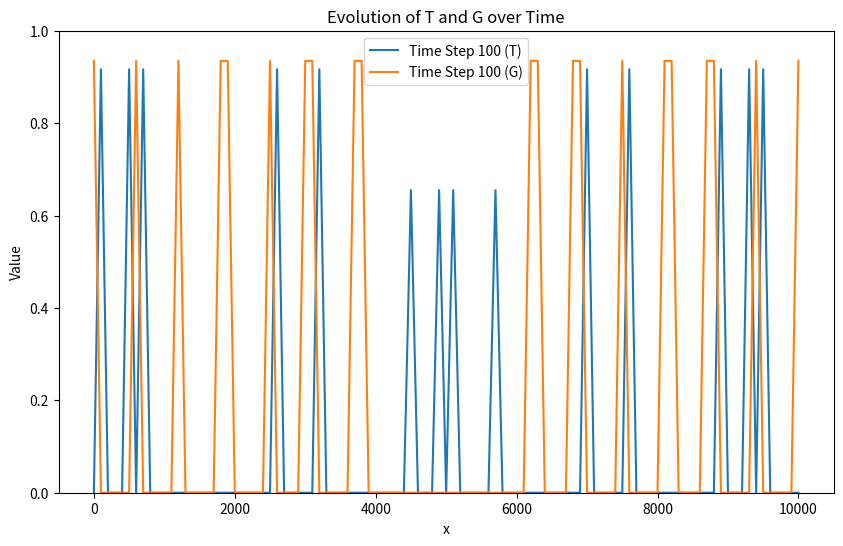

Here is the Python script that generated this plot:
import numpy as np 
from scipy.sparse.linalg import spsolve
import matplotlib.pyplot as plt
from matplotlib.animation import FuncAnimation
from matplotlib.animation import FFMpegWriter


def fire(dimension, n_cells, delta, Solution, fire_starting_point, fire_radius):
    #check dimensions:
    if dimension == 1:
        fire_starting_point = fire_starting_point[0] #Convert the starting point to a scalar
        ST, SG = np.split(Solution, 2) #Split the solution into the two components
        fire_starting_index_x = int(fire_starting_point / delta) #Find the index of the starting point of the fire
        X = np.arange(n_cells+1) #Create an array of the x-values
        distance = np.abs(X - fire_starting_index_x) #Calculate the distance from the starting point in which the fire should be active
        mask = distance <= fire_radius/delta #Create a mask for the cells that should be affected by the fire
        ST[mask] = 0.5 * ST[mask] #Set the Tree concentration of the cells affected by the fire to 0
        SG[mask] = 0.0 #Set the gras concentration of the cells affected by the fire to 0
        return np.concatenate((ST, SG))
    elif dimension == 2:
        n_x = n_cells
        n_y = n_cells
        dx, dy = delta
        ST, SG = np.split(Solution, 2)
        T_reshaped = np.reshape(ST, (n_x+1,n_y+1))
        G_reshaped = np.reshape(SG, (n_x+1,n_y+1))
        fire_starting_index_x = int(fire_starting_point[0] / dx)
        fire_starting_index_y = int(fire_starting_point[1] / dy)
        X, Y = np.meshgrid(np.arange(n_x+1), np.arange(n_y+1))
        distance = np.hypot(X - fire_starting_index_x, Y - fire_starting_index_y)
        mask = np.logical_and(distance <= fire_radius/dx, distance >= 0)
        T_reshaped[mask] = 0.5 * T_reshaped[mask]
        G_reshaped[mask] = 0
        return np.concatenate((T_reshaped.flatten(), G_reshaped.flatten()))
    else:
        print("Error: Something went wrong with the dimensions in the fire function.")

def Initialisation1D():
    dimension = 1
    gammaT = 3.6; gammaG = 2.3; DT = 0.3; DG = 2.4; muT = 0.3; muG = 0.15; KT = 2.0; KG = 1.0; sigmaT = 0.05; sigmaG = 0.5

    L = 10000
    n = 100
    x_min = 0
    x_max = L

    dt = 0.01
    num_steps = 100

    p = [muT/gammaT, sigmaT*KG/gammaT, gammaG/gammaT, muG/gammaT, DG/DT, sigmaG*KT/gammaT]
    p = [muT/gammaT, 2, gammaG/gammaT, muG/gammaT, 4, sigmaG*KT/gammaT]


    alpha_1 = DT/(gammaT*L**2)
    alpha_2 = DG/(gammaT*L**2)
    delta = (x_max - x_min) / n
    return dimension, p, L, n, x_min, x_max, delta, alpha_1, alpha_2, dt, num_steps

def Initialisation2D():
    dimension = 2
    gammaT = 3.6; gammaG = 2.3; DT = 0.3; DG = 2.4; muT = 0.3; muG = 0.15; KT = 2.0; KG = 1.0; sigmaT = 0.05; sigmaG = 0.5

    L = 1000
    n =40
    
    dt = 0.0001
    num_steps = 100

    xy_min = [0, 0]
    xy_max = [L, L]

    p = [muT/gammaT, sigmaT*KG/gammaT, gammaG/gammaT, muG/gammaT, DG/DT, sigmaG*KT/gammaT]

    alpha_1 = DT/(gammaT*L**2)
    alpha_2 = DG/(gammaT*L**2)
    delta = np.zeros(dimension)
    delta[0] = (xy_max[0] - xy_min[0]) / n
    delta[1] = (xy_max[1] - xy_min[1]) / n
    return dimension, p, L, n, xy_min, xy_max, delta, alpha_1, alpha_2, dt, num_steps

def solve_time_dependent_equation(T_initial, G_initial, dt, num_steps, p, delta, n, alpha_1, alpha_2):
    def f_T(T, G, p, delta, n,alpha_1,alpha_2):
        p_1, p_2, p_3, p_4, p_5, p_6 = p
        delta_x = delta
        # Generate the system of equations in T
        equations_T = [T[i] * (1 - T[i]) - p_1 * T[i] + alpha_1*(T[i+1] - 2 * T[i] + T[i-1]) / delta_x**2 - p_2 * T[i] * G[i] for i in range(1, n)]
        equations_T.insert(0, T[0] * (1 - T[0]) - p_1 * T[0] + alpha_1*(2 * T[1] - 2 * T[0]) / delta_x**2 - p_2 * T[0] * G[0])  # Equation for i = 0    
        equations_T.append(T[-1] * (1 - T[-1]) - p_1 * T[-1] + alpha_1*(2 * T[-2] - 2 * T[-1]) / delta_x**2 - p_2 * T[-1] * G[-1])  # Equation for i = n      
        return np.array(equations_T)

    def f_G(T, G, p, delta, n,alpha_1,alpha_2):
        p_1, p_2, p_3, p_4, p_5, p_6 = p
        delta_x = delta
                # Generate the system of equations in G 
        equations_G = [p_3 * G[i] * (1 - G[i]) - p_4 * G[i] + alpha_2 * (G[i+1] - 2 * G[i] + G[i-1]) / delta_x**2 - p_6 * T[i] * G[i] for i in range(1, n)]
        equations_G.insert(0, p_3 * G[0] * (1 - G[0]) - p_4 * G[0] + alpha_2 * (2 * G[1] - 2 * G[0]) / delta_x**2 - p_6 * T[0] * G[0])  # Equation for i = 0    
        equations_G.append(p_3 * G[-1] * (1 - G[-1]) - p_4 * G[-1] + alpha_2 * (-2 * G[-1] + 2 * G[-2]) / delta_x**2 - p_6 * T[-1] * G[-1])  # Equation for i = n      
        return np.array(equations_G)

    def rk4_step(T_n, G_n, dt, f_T, f_G, p, delta, n, alpha_1,alpha_2):
        """
        Perform one step of the fourth-order Runge-Kutta method.

        Parameters:
        - T_n, G_n: Current values of T and G at time step n.
        - dt: Time step size.
        - f: Function representing the right-hand side of the equation.

        Returns:
        - T_np1, G_np1: Values of T at the next time step (n+1).
        """

        k1_T = f_T(T_n, G_n, p, delta, n,alpha_1,alpha_2)
        k1_G = f_G(T_n, G_n, p, delta, n,alpha_1,alpha_2)

        k2_T = f_T(T_n + 0.5 * dt * k1_T, G_n + 0.5 * dt * k1_G, p, delta, n,alpha_1,alpha_2)
        k2_G = f_G(T_n + 0.5 * dt * k1_T, G_n + 0.5 * dt * k1_G, p, delta, n,alpha_1,alpha_2)
        
        k3_T = f_T(T_n + 0.5 * dt * k2_T, G_n + 0.5 * dt * k2_G, p, delta, n, alpha_1, alpha_2)
        k3_G = f_G(T_n + 0.5 * dt * k2_T, G_n + 0.5 * dt * k2_G, p, delta, n, alpha_1, alpha_2)

        k4_T = f_T(T_n + dt * k3_T, G_n + dt * k3_G, p, delta, n, alpha_1, alpha_2)
        k4_G = f_G(T_n + dt * k3_T, G_n + dt * k3_G, p, delta, n, alpha_1, alpha_2)

        T_np1 = T_n + (dt / 6.0) * (k1_T + 2 * k2_T + 2 * k3_T + k4_T)
        G_np1 = G_n + (dt / 6.0) * (k1_G + 2 * k2_G + 2 * k3_G + k4_G)

        return T_np1, G_np1

    """
    Solve the time-dependent equation using the fourth-order Runge-Kutta method.

    Parameters:
    - F: Function representing the right-hand side of the equation.
    - T_initial: Initial values of T.
    - dt: Time step size.
    - num_steps: Number of time steps to take.

    Returns:
    - T_values: Array containing the values of T at each time step.
    """

    T_values = [T_initial]
    T_n = T_initial
    
    G_values = [T_initial]
    G_n = G_initial

    for _ in range(num_steps):
        T_np1 = rk4_step(T_n, G_n, dt, f_T, f_G, p, delta, n, alpha_1,alpha_2)[0]
        T_values.append(T_np1)
        T_n = T_np1


    for _ in range(num_steps):
        G_np1 = rk4_step(T_n, G_n, dt, f_T, f_G, p, delta, n, alpha_1,alpha_2)[1]
        G_values.append(G_np1)
        G_n = G_np1
        

    return np.array(T_values), np.array(G_values)

def f(T, G, p, delta, n, alpha_1, alpha_2):
    delta_x = delta
    p_1, p_2, p_3, p_4, p_5, p_6 = p
    # Generate the system of equations in T
    equations_T = [T[i] * (1 - T[i]) - p_1 * T[i] + alpha_1*(T[i+1] - 2 * T[i] + T[i-1]) / delta_x**2 - p_2 * T[i] * G[i] for i in range(1, n)]
    i = 0
    equations_T.insert(0, T[i] * (1 - T[i]) - p_1 * T[i] + alpha_1*(2 * T[i+1] - 2 * T[i]) / delta_x**2 - p_2 * T[i] * G[i])  # Equation for i = 0    
    i = n
    equations_T.append(T[i] * (1 - T[i]) - p_1 * T[i] + alpha_1*(2 * T[i-1] - 2 * T[i]) / delta_x**2 - p_2 * T[i] * G[i])  # Equation for i = n      

    # Generate the system of equations in G
    equations_G = [p_3 * G[i] * (1 - G[i]) - p_4 * G[i] + alpha_2 * (G[i+1] - 2 * G[i] + G[i-1]) / delta_x**2 - p_6 * T[i] * G[i] for i in range(1, n)]
    i = 0
    equations_G.insert(0, p_3 * G[i] * (1 - G[i]) - p_4 * G[i] + alpha_2 * (2 * G[i+1] - 2 * G[i]) / delta_x**2 - p_6 * T[i] * G[i])  # Equation for i = 0    
    i = n
    equations_G.append(p_3 * G[i] * (1 - G[i]) - p_4 * G[i] + alpha_2 * (-2 * G[i] + 2 * G[i-1]) / delta_x**2 - p_6 * T[i] * G[i])  # Equation for i = n      
    return equations_T + equations_G

def J(T, G, p, delta, n, alpha_1, alpha_2):
    def J_eq_1_T(T, G, p, delta, n, alpha_1, alpha_2):
        p_1, p_2, p_3, p_4, p_5, p_6 = p
        delta_x = delta
        # Generate the Jacobian matrix
        jac_matrix = np.zeros((n+1, n+1))
    
        for i in range(1, n):
            jac_matrix[i, i] = 1 - 2 * T[i] - p_1 - (2 * alpha_1) / delta_x**2 - p_2 * G[i]
            jac_matrix[i, i-1] = alpha_1 / delta_x**2
            jac_matrix[i, i+1] = alpha_1 / delta_x**2

        # Jacobian for i = 0
        i = 0
        jac_matrix[i, i+1] = (2 * alpha_1) / delta_x**2
        jac_matrix[i, i] = 1 - 2 * T[i] - p_1 - (2 * alpha_1) / delta_x**2 - p_2 * G[i]
    
        # Jacobian for i = n
        i = n
        jac_matrix[i, i-1] = (2 * alpha_1) / delta_x**2
        jac_matrix[i, i] = 1 - 2 * T[i] - p_1 - (2 * alpha_1) / delta_x**2 - p_2 * G[i]

        return jac_matrix

    def J_eq_1_G(T, G, p, delta, n, alpha_1, alpha_2):
        p_1, p_2, p_3, p_4, p_5, p_6 = p
        delta_x = delta
        # Generate the Jacobian matrix
        jac_matrix = np.zeros((n+1, n+1))
        for i in range(0, n+1):
            jac_matrix[i, i] = -p_2 * T[i]
        return jac_matrix

    def J_eq_2_T(T, G, p, delta, n, alpha_1, alpha_2):
        p_1, p_2, p_3, p_4, p_5, p_6 = p
        delta_x = delta
        # Generate the Jacobian matrix
        jac_matrix = np.zeros((n+1, n+1))
        for i in range(0, n+1):
            jac_matrix[i, i] = -p_6 * G[i]
        return jac_matrix

    def J_eq_2_G(T, G, p, delta, n, alpha_1, alpha_2):
        p_1, p_2, p_3, p_4, p_5, p_6 = p
        delta_x = delta
        # Generate the Jacobian matrix
        jac_matrix = np.zeros((n+1, n+1))
   
        for i in range(1, n):
            jac_matrix[i, i] = p_3 - 2 * p_3 * G[i] - p_4 - (2 * alpha_2) / delta_x**2 - p_6 * T[i]
            jac_matrix[i, i-1] = alpha_2 / delta_x**2
            jac_matrix[i, i+1] = alpha_2 / delta_x**2

        # Jacobian for i = 0
        i = 0
        jac_matrix[i, i+1] = (2 * alpha_2) / delta_x**2
        jac_matrix[i, i] = p_3 - 2 * p_3 * G[i] - p_4 - (2 * alpha_2) / delta_x**2 - p_6 * T[i]
    
        # Jacobian for i = n
        i = n
        jac_matrix[i, i-1] = (2 * alpha_2) / delta_x**2
        jac_matrix[i, i] = p_3 - 2 * p_3 * G[i] - p_4 - (2 * alpha_2) / delta_x**2 - p_6 * T[i]

        return jac_matrix

    Jac_eq_1_T = J_eq_1_T(T, G, p, delta, n, alpha_1, alpha_2)
    Jac_eq_1_G = J_eq_1_G(T, G, p, delta, n, alpha_1, alpha_2)
    Jac_eq_2_T = J_eq_2_T(T, G, p, delta, n, alpha_1, alpha_2)
    Jac_eq_2_G = J_eq_2_G(T, G, p, delta, n, alpha_1, alpha_2)

    # Create a larger matrix to hold the combined result
    Jac = np.zeros((2 * (n+1), 2 * (n+1)))

    # Insert matrices into appropriate positions
    Jac[:n+1, :n+1] = Jac_eq_1_T  # Left upper part
    Jac[:n+1, n+1:] = Jac_eq_1_G  # Right upper part
    Jac[n+1:, :n+1] = Jac_eq_2_T  # Left lower part
    Jac[n+1:, n+1:] = Jac_eq_2_G  # Right lower part

    return Jac

def newton_raphson_system(f, J, p, delta, n, alpha_1, alpha_2, initial_guess, tol=1e-6, max_iter=10000):
    for i in range(max_iter):
        # Split initial guess into T and G
        T, G = np.split(initial_guess, 2)

        # Evaluate the system of equations and the Jacobian at the current point
        f_val = np.array(f(T, G, p, delta, n, alpha_1, alpha_2))
        J_val = np.array(J(T, G, p, delta, n, alpha_1, alpha_2))

        # Solve the linear system to get the update
        delta_T_G = spsolve(J_val, -f_val)
       
        # Update the solution
        initial_guess += delta_T_G
        #print(delta_T_G)
        # Check for convergence
        if np.linalg.norm(delta_T_G) < tol:
            print('Converged after', i + 1, 'iterations.')
            return initial_guess  # Return the solution
   
    raise RuntimeError("Newton-Raphson method did not converge within the maximum number of iterations.")

def initial_guess_func(x_min, x_max, n):
    # Initial guess
    x = np.linspace(x_min, x_max, n+1)

    initial_guess = np.zeros(2*(n + 1))
    for i in range(0,n+1):
        initial_guess[i] = 0.909*np.cos(i)
    
    for i in range(n+1, 2*(n+1)):
        initial_guess[i] = 0.538*np.cos(i)
    return initial_guess

def initial_guess_func1(x_min, x_max, n):
    # Initial guess
    x = np.linspace(x_min, x_max, n+1)

    initial_guess = np.zeros(2*(n + 1))
    for i in range(int(n/2)-1,int(n/2)+1):
        initial_guess[i] = 0.9
    
    for i in range(n+1 + int(n/2)-3,n+1+ int(n/2)-1):
        initial_guess[i] = 0.9
    return initial_guess
   
def plot_solution1D(T_solution, G_solution, n, x_min, x_max, moment, save = False):
    x = np.linspace(x_min, x_max, n+1)
    plt.figure()
    plt.plot(x, T_solution, label='T')
    plt.plot(x, G_solution, label='G')
    plt.xlabel('x')
    plt.ylabel('Value')
    plt.legend()
    plt.tight_layout()
    if save:
        plt.savefig("./Pictures/1D_{}.pdf".format(moment))
    plt.clf()

    #plt.show()

def plot_solution_2D(T_solution, G_solution, n, moment, save = False):
    x_vertices = (n+1)
    y_vertices = (n+1)

    T_reshaped = np.reshape(T_solution, (x_vertices,y_vertices))
    G_reshaped = np.reshape(G_solution, (x_vertices,y_vertices))

    plt.figure()
    plt.imshow(T_reshaped, extent = [0,1,1,0])
    plt.colorbar()
    plt.ylabel('y-axis')
    plt.xlabel('x-axis')
    plt.tight_layout()
    if save:
        plt.savefig("./Pictures/2D_{}_1.pdf".format(moment))
    plt.clf()

    #plt.show()

    plt.figure()
    plt.imshow(G_reshaped, extent = [0,1,1,0])
    plt.colorbar()
    plt.ylabel('y-axis')
    plt.xlabel('x-axis')
    plt.tight_layout()
    plt.savefig("./Pictures/2D_{}_2.pdf".format(moment))
    plt.clf()

    #plt.show()

def solve_time_dependent_equation2D(T_initial, G_initial, p, delta, n, alpha_1, alpha_2, dt, num_steps):
    def f_T2D(T, G, p, delta, n, alpha_1, alpha_2):
        delta_x = delta[0]
        delta_y = delta[1]
        p_1, p_2, p_3, p_4, p_5, p_6 = p
        equations_T = np.zeros((n+1)*(n+1))
        for i in range((n+1)*(n+1)):
            if i == 0 : #top left corner
                equations_T[i] = T[i] * (1 - T[i]) - p_1 * T[i] + alpha_1*(2*T[i+1] + 2*T[i+(n+1)] - 4 * T[i]) / delta_x**2 - p_2 * T[i] * G[i]
            elif i == n+1: #top right corner
                equations_T[i] = T[i] * (1 - T[i]) - p_1 * T[i] + alpha_1*(2*T[i-1] + 2*T[i+(n+1)] - 4 * T[i]) / delta_x**2 - p_2 * T[i] * G[i]
            elif i == n*(n+1): #bottom left corner
                equations_T[i] = T[i] * (1 - T[i]) - p_1 * T[i] + alpha_1*(2*T[i+1] + 2*T[i-(n+1)] - 4 * T[i]) / delta_x**2 - p_2 * T[i] * G[i]
            elif i == n*(n+1) + n: #bottom right corner
                equations_T[i] = T[i] * (1 - T[i]) - p_1 * T[i] + alpha_1*(2*T[i-1] + 2*T[i-(n+1)] - 4 * T[i]) / delta_x**2 - p_2 * T[i] * G[i]
            elif i < n+1: #upper boundary
                equations_T[i] = T[i] * (1 - T[i]) - p_1 * T[i] + alpha_1*(T[i+1] + T[i-1] + 2*T[i+(n+1)] - 4 * T[i]) / delta_x**2 - p_2 * T[i] * G[i]
            elif i % (n+1) == 0: #left boundary
                equations_T[i] = T[i] * (1 - T[i]) - p_1 * T[i] + alpha_1*(2*T[i+1] +  T[i-(n+1)] + T[i+(n+1)] - 4 * T[i]) / delta_x**2 - p_2 * T[i] * G[i]
            elif i % (n+1) == n: #right boundary
                equations_T[i] = T[i] * (1 - T[i]) - p_1 * T[i] + alpha_1*(2*T[i-1] + T[i-(n+1)] + T[i+(n+1)] - 4 * T[i]) / delta_x**2 - p_2 * T[i] * G[i]
            elif i > n*(n+1): #lower boundary
                equations_T[i] = T[i] * (1 - T[i]) - p_1 * T[i] + alpha_1*(T[i+1] + T[i-1] + 2*T[i-(n+1)] - 4 * T[i]) / delta_x**2 - p_2 * T[i] * G[i]
            else:
                equations_T[i] = T[i] * (1 - T[i]) - p_1 * T[i] + alpha_1*(T[i+1] + T[i-1] + T[i-(n+1)] + T[i+(n+1)] - 4 * T[i]) / delta_x**2 - p_2 * T[i] * G[i]

        return np.array(equations_T)

    def f_G2D(T, G, p, delta, n, alpha_1, alpha_2):
        delta_x = delta[0]
        delta_y = delta[1]
        p_1, p_2, p_3, p_4, p_5, p_6 = p
        equations_G = np.zeros((n+1)*(n+1))
        for i in range((n+1)*(n+1)):
            if i == 0 : #top left corner
                equations_G[i] = p_3 * G[i] * (1 - G[i]) - p_4 * G[i] + alpha_2 * (2*G[i+1] + 2*G[i+(n+1)] - 4 * T[i]) / delta_x**2 - p_6 * T[i] * G[i]
            elif i == n+1: #top right corner
                equations_G[i] = p_3 * G[i] * (1 - G[i]) - p_4 * G[i] + alpha_2 * (2*G[i-1] + 2*G[i+(n+1)] - 4 * T[i]) / delta_x**2 - p_6 * T[i] * G[i]
            elif i == n*(n+1): #bottom left corner
                equations_G[i] = p_3 * G[i] * (1 - G[i]) - p_4 * G[i] + alpha_2 * (2*G[i+1] + 2*G[i-(n+1)] - 4 * T[i]) / delta_x**2 - p_6 * T[i] * G[i]
            elif i == n*(n+1) + n: #bottom right corner
                equations_G[i] = p_3 * G[i] * (1 - G[i]) - p_4 * G[i] + alpha_2 * (2*G[i-1] + 2*G[i-(n+1)] - 4 * T[i]) / delta_x**2 - p_6 * T[i] * G[i]
            elif i < n+1: #upper boundary
                equations_G[i] = p_3 * G[i] * (1 - G[i]) - p_4 * G[i] + alpha_2 * (G[i+1] + G[i-1] + 2*G[i+(n+1)] - 4 * T[i]) / delta_x**2 - p_6 * T[i] * G[i]
            elif i % (n+1) == 0: #left boundary
                equations_G[i] = p_3 * G[i] * (1 - G[i]) - p_4 * G[i] + alpha_2 * (2*G[i+1] + G[i-(n+1)] + G[i+(n+1)] - 4 * T[i]) / delta_x**2 - p_6 * T[i] * G[i]
            elif i % (n+1) == n: #right boundary
                equations_G[i] = p_3 * G[i] * (1 - G[i]) - p_4 * G[i] + alpha_2 * (2*G[i-1] + G[i-(n+1)] + G[i+(n+1)] - 4 * T[i]) / delta_x**2 - p_6 * T[i] * G[i]
            elif i > n*(n+1): #lower boundary
                equations_G[i] = p_3 * G[i] * (1 - G[i]) - p_4 * G[i] + alpha_2 * (G[i+1] + G[i-1] + 2*G[i-(n+1)] - 4 * T[i]) / delta_x**2 - p_6 * T[i] * G[i]
            else:
                equations_G[i] = p_3 * G[i] * (1 - G[i]) - p_4 * G[i] + alpha_2 * (G[i+1] + G[i-1] + G[i-(n+1)] + G[i+(n+1)] - 4 * T[i]) / delta_x**2 - p_6 * T[i] * G[i]
    
        return np.array(equations_G)

    def rk4_step2D(T_n, G_n, dt, f_T, f_G, p, delta, n, alpha_1, alpha_2):
        """
        Perform one step of the fourth-order Runge-Kutta method.

        Parameters:
        - T_n, G_n: Current values of T and G at time step n.
        - dt: Time step size.
        - f: Function representing the right-hand side of the equation.

        Returns:
        - T_np1, G_np1: Values of T at the next time step (n+1).
        """

        k1_T = f_T(T_n, G_n, p, delta, n, alpha_1, alpha_2)
        k1_G = f_G(T_n, G_n, p, delta, n, alpha_1, alpha_2)

        k2_T = f_T(T_n + 0.5 * dt * k1_T, G_n + 0.5 * dt * k1_G, p, delta, n, alpha_1, alpha_2)
        k2_G = f_G(T_n + 0.5 * dt * k1_T, G_n + 0.5 * dt * k1_G, p, delta, n, alpha_1, alpha_2)
    
        k3_T = f_T(T_n + 0.5 * dt * k2_T, G_n + 0.5 * dt * k2_G, p, delta, n, alpha_1, alpha_2)
        k3_G = f_G(T_n + 0.5 * dt * k2_T, G_n + 0.5 * dt * k2_G, p, delta, n, alpha_1, alpha_2)

        k4_T = f_T(T_n + dt * k3_T, G_n + dt * k3_G, p, delta, n, alpha_1, alpha_2)
        k4_G = f_G(T_n + dt * k3_T, G_n + dt * k3_G, p, delta, n, alpha_1, alpha_2)



        T_np1 = T_n + (dt / 6.0) * (k1_T + 2 * k2_T + 2 * k3_T + k4_T)
        G_np1 = G_n + (dt / 6.0) * (k1_G + 2 * k2_G + 2 * k3_G + k4_G)

        return T_np1, G_np1

    """
    Solve the time-dependent equation using the fourth-order Runge-Kutta method.

    Parameters:
    - F: Function representing the right-hand side of the equation.
    - T_initial: Initial values of T.
    - dt: Time step size.
    - num_steps: Number of time steps to take.

    Returns:
    - T_values: Array containing the values of T at each time step.
    """

    T_values = [T_initial]
    T_n = T_initial
   
    G_values = [T_initial]
    G_n = G_initial

    for _ in range(num_steps):
        T_np1 = rk4_step2D(T_n, G_n, dt, f_T2D, f_G2D, p, delta, n, alpha_1, alpha_2)[0]
        T_values.append(T_np1)
        T_n = T_np1
       
       

    for _ in range(num_steps):
        G_np1 = rk4_step2D(T_n, G_n, dt, f_T2D, f_G2D, p, delta, n, alpha_1, alpha_2)[1]
        G_values.append(G_np1)
        G_n = G_np1
       

    return np.array(T_values), np.array(G_values)

def f_2D(T, G, p, delta, n, alpha_1, alpha_2):
    p_1, p_2, p_3, p_4, p_5, p_6 = p
    delta_x = delta[0]
    equations_T = np.zeros((n+1)*(n+1))
    equations_G = np.zeros((n+1)*(n+1))
    for i in range((n+1)*(n+1)):
        if i == 0 : #top left corner
            equations_T[i] = T[i] * (1 - T[i]) - p_1 * T[i] + alpha_1*(2*T[i+1] + 2*T[i+(n+1)] - 4 * T[i]) / delta_x**2 - p_2 * T[i] * G[i]
            equations_G[i] = p_3 * G[i] * (1 - G[i]) - p_4 * G[i] + p_5 * (2*G[i+1] + 2*G[i+(n+1)] - 4 * T[i]) / delta_x**2 - p_6 * T[i] * G[i]
        elif i == n+1: #top right corner
            equations_T[i] = T[i] * (1 - T[i]) - p_1 * T[i] + alpha_1*(2*T[i-1] + 2*T[i+(n+1)] - 4 * T[i]) / delta_x**2 - p_2 * T[i] * G[i]
            equations_G[i] = p_3 * G[i] * (1 - G[i]) - p_4 * G[i] + p_5 * (2*G[i-1] + 2*G[i+(n+1)] - 4 * T[i]) / delta_x**2 - p_6 * T[i] * G[i]
        elif i == n*(n+1): #bottom left corner
            equations_T[i] = T[i] * (1 - T[i]) - p_1 * T[i] + alpha_1*(2*T[i+1] + 2*T[i-(n+1)] - 4 * T[i]) / delta_x**2 - p_2 * T[i] * G[i]
            equations_G[i] = p_3 * G[i] * (1 - G[i]) - p_4 * G[i] + p_5 * (2*G[i+1] + 2*G[i-(n+1)] - 4 * T[i]) / delta_x**2 - p_6 * T[i] * G[i]
        elif i == n*(n+1) + n: #bottom right corner
            equations_T[i] = T[i] * (1 - T[i]) - p_1 * T[i] + alpha_1*(2*T[i-1] + 2*T[i-(n+1)] - 4 * T[i]) / delta_x**2 - p_2 * T[i] * G[i]
            equations_G[i] = p_3 * G[i] * (1 - G[i]) - p_4 * G[i] + p_5 * (2*G[i-1] + 2*G[i-(n+1)] - 4 * T[i]) / delta_x**2 - p_6 * T[i] * G[i]
        elif i < n+1: #upper boundary
            equations_T[i] = T[i] * (1 - T[i]) - p_1 * T[i] + alpha_1*(T[i+1] + T[i-1] + 2*T[i+(n+1)] - 4 * T[i]) / delta_x**2 - p_2 * T[i] * G[i]
            equations_G[i] = p_3 * G[i] * (1 - G[i]) - p_4 * G[i] + p_5 * (G[i+1] + G[i-1] + 2*G[i+(n+1)] - 4 * T[i]) / delta_x**2 - p_6 * T[i] * G[i]
        elif i % (n+1) == 0: #left boundary
            equations_T[i] = T[i] * (1 - T[i]) - p_1 * T[i] + alpha_1*(2*T[i+1] +  T[i-(n+1)] + T[i+(n+1)] - 4 * T[i]) / delta_x**2 - p_2 * T[i] * G[i]
            equations_G[i] = p_3 * G[i] * (1 - G[i]) - p_4 * G[i] + p_5 * (2*G[i+1] + G[i-(n+1)] + G[i+(n+1)] - 4 * T[i]) / delta_x**2 - p_6 * T[i] * G[i]
        elif i % (n+1) == n: #right boundary
            equations_T[i] = T[i] * (1 - T[i]) - p_1 * T[i] + alpha_1*(2*T[i-1] + T[i-(n+1)] + T[i+(n+1)] - 4 * T[i]) / delta_x**2 - p_2 * T[i] * G[i]
            equations_G[i] = p_3 * G[i] * (1 - G[i]) - p_4 * G[i] + p_5 * (2*G[i-1] + G[i-(n+1)] + G[i+(n+1)] - 4 * T[i]) / delta_x**2 - p_6 * T[i] * G[i]
        elif i > n*(n+1): #lower boundary
            equations_T[i] = T[i] * (1 - T[i]) - p_1 * T[i] + alpha_1*(T[i+1] + T[i-1] + 2*T[i-(n+1)] - 4 * T[i]) / delta_x**2 - p_2 * T[i] * G[i]
            equations_G[i] = p_3 * G[i] * (1 - G[i]) - p_4 * G[i] + p_5 * (G[i+1] + G[i-1] + 2*G[i-(n+1)] - 4 * T[i]) / delta_x**2 - p_6 * T[i] * G[i]
        else:
            equations_T[i] = T[i] * (1 - T[i]) - p_1 * T[i] + alpha_1*(T[i+1] + T[i-1] + T[i-(n+1)] + T[i+(n+1)] - 4 * T[i]) / delta_x**2 - p_2 * T[i] * G[i]
            equations_G[i] = p_3 * G[i] * (1 - G[i]) - p_4 * G[i] + p_5 * (G[i+1] + G[i-1] + G[i-(n+1)] + G[i+(n+1)] - 4 * T[i]) / delta_x**2 - p_6 * T[i] * G[i]
   
    print(type(equations_T))
    equations_T_lst = list(equations_T)
    equations_G_lst = list(equations_G)
    print(len(equations_T))
    equations_vector = equations_T_lst + equations_G_lst
    return equations_vector

def J_2D(T, G, p, delta, n, alpha_1, alpha_2):

    def J_eq_1_T(T, G, p, delta, n, alpha_1, alpha_2):
        p_1, p_2, p_3, p_4, p_5, p_6 = p
        delta_x = delta[0]
        # Generate the Jacobian matrix
        jac_matrix = np.zeros(((n+1)*(n+1), (n+1)*(n+1)))
        for i in range((n+1)*(n+1)):
            jac_matrix[i, i] = 1 - 2 * T[i] - p_1 - alpha_1*4 / delta_x**2 - p_2 * G[i]
            if i == 0 : #top left corner
                jac_matrix[i, i+1] = alpha_1*2 / delta_x**2
                jac_matrix[i, i+(n+1)] = alpha_1*2 / delta_x**2
            elif i == n+1: #top right corner
                jac_matrix[i, i-1] = alpha_1*2 / delta_x**2
                jac_matrix[i, i+(n+1)] = alpha_1*2 / delta_x**2
            elif i == n*(n+1): #bottom left corner
                jac_matrix[i, i+1] = alpha_1*2 / delta_x**2
                jac_matrix[i, i-(n+1)] = alpha_1*2 / delta_x**2
            elif i == n*(n+1) + n: #bottom right corner
                jac_matrix[i, i-1] = alpha_1*2 / delta_x**2
                jac_matrix[i, i-(n+1)] = alpha_1*2 / delta_x**2
            elif i < n+1: #upper boundary
                jac_matrix[i, i-1] = alpha_1*1 / delta_x**2
                jac_matrix[i, i+1] = alpha_1*1 / delta_x**2
                jac_matrix[i, i+(n+1)] = alpha_1*2 / delta_x**2
            elif i % (n+1) == 0: #left boundary
                jac_matrix[i, i+1] = alpha_1*2 / delta_x**2
                jac_matrix[i, i-(n+1)] = alpha_1*1 / delta_x**2
                jac_matrix[i, i+(n+1)] = alpha_1*1 / delta_x**2
            elif i % (n+1) == n: #right boundary
                jac_matrix[i, i-1] = alpha_1*2 / delta_x**2
                jac_matrix[i, i-(n+1)] = alpha_1*1 / delta_x**2
                jac_matrix[i, i+(n+1)] = alpha_1*1 / delta_x**2
            elif i > n*(n+1): #lower boundary
                jac_matrix[i, i-1] = alpha_1*1 / delta_x**2
                jac_matrix[i, i+1] = alpha_1*1 / delta_x**2
                jac_matrix[i, i-(n+1)] = alpha_1*2 / delta_x**2
            else: #inner points
                jac_matrix[i, i-1] = alpha_1*1 / delta_x**2
                jac_matrix[i, i+1] = alpha_1*1 / delta_x**2
                jac_matrix[i, i-(n+1)] = alpha_1*1 / delta_x**2
                jac_matrix[i, i+(n+1)] = alpha_1*1 / delta_x**2

        return jac_matrix

    def J_eq_1_G(T, G, p, delta, n, alpha_1, alpha_2):
        p_1, p_2, p_3, p_4, p_5, p_6 = p
        delta_x = delta[0]
        # Generate the Jacobian matrix
        jac_matrix = np.zeros(((n+1)*(n+1), (n+1)*(n+1)))
        for i in range(0, (n+1)*(n+1)):
            jac_matrix[i, i] = -p_2 * T[i]
        return jac_matrix

    def J_eq_2_T(T, G, p, delta, n, alpha_1, alpha_2):
        p_1, p_2, p_3, p_4, p_5, p_6 = p
        delta_x = delta[0]
        # Generate the Jacobian matrix
        jac_matrix = np.zeros(((n+1)*(n+1), (n+1)*(n+1)))
        for i in range(0, (n+1)*(n+1)):
            jac_matrix[i, i] = -p_6 * G[i]
        return jac_matrix

    def J_eq_2_G(T, G, p, delta, n, alpha_1, alpha_2):
        p_1, p_2, p_3, p_4, p_5, p_6 = p
        delta_x = delta[0]
        # Generate the Jacobian matrix
        jac_matrix = np.zeros(((n+1)*(n+1), (n+1)*(n+1)))
    
        for i in range((n+1)*(n+1)):
            jac_matrix[i, i] =  p_3 - 2 * p_3 * G[i] - p_4 - 4 * alpha_2 / delta_x**2 - p_6 * T[i]
            if i == 0 : #top left corner
                jac_matrix[i, i+1] = 2*alpha_2 / delta_x**2
                jac_matrix[i, i+(n+1)] = 2*alpha_2 / delta_x**2
            elif i == n+1: #top right corner
                jac_matrix[i, i-1] = 2*alpha_2 / delta_x**2
                jac_matrix[i, i+(n+1)] = 2*alpha_2 / delta_x**2
            elif i == n*(n+1): #bottom left corner
                jac_matrix[i, i+1] = 2*alpha_2 / delta_x**2
                jac_matrix[i, i-(n+1)] = 2*alpha_2 / delta_x**2
            elif i == n*(n+1) + n: #bottom right corner
                jac_matrix[i, i-1] = 2*alpha_2 / delta_x**2
                jac_matrix[i, i-(n+1)] = 2*alpha_2 / delta_x**2
            elif i < n+1: #upper boundary
                jac_matrix[i, i-1] = 1*alpha_2 / delta_x**2
                jac_matrix[i, i+1] = 1*alpha_2 / delta_x**2
                jac_matrix[i, i+(n+1)] = 2*alpha_2 / delta_x**2
            elif i % (n+1) == 0: #left boundary
                jac_matrix[i, i+1] = 2*alpha_2 / delta_x**2
                jac_matrix[i, i-(n+1)] = 1*alpha_2 / delta_x**2
                jac_matrix[i, i+(n+1)] = 1*alpha_2 / delta_x**2
            elif i % (n+1) == n: #right boundary
                jac_matrix[i, i-1] = 2*alpha_2 / delta_x**2
                jac_matrix[i, i-(n+1)] = 1*alpha_2 / delta_x**2
                jac_matrix[i, i+(n+1)] = 1*alpha_2 / delta_x**2
            elif i > n*(n+1): #lower boundary
                jac_matrix[i, i-1] = 1*alpha_2 / delta_x**2
                jac_matrix[i, i+1] = 1*alpha_2 / delta_x**2
                jac_matrix[i, i-(n+1)] = 2*alpha_2 / delta_x**2
            else: #inner points
                jac_matrix[i, i-1] = 1*alpha_2 / delta_x**2
                jac_matrix[i, i+1] = 1*alpha_2 / delta_x**2
                jac_matrix[i, i-(n+1)] = 1*alpha_2 / delta_x**2
                jac_matrix[i, i+(n+1)] = 1*alpha_2 / delta_x**2

        return jac_matrix

    p_1, p_2, p_3, p_4, p_5, p_6 = p
    delta_x = delta[0]
    Jac_eq_1_T = J_eq_1_T(T, G, p, delta, n, alpha_1, alpha_2)
    Jac_eq_1_G = J_eq_1_G(T, G, p, delta, n, alpha_1, alpha_2)
    Jac_eq_2_T = J_eq_2_T(T, G, p, delta, n, alpha_1, alpha_2)
    Jac_eq_2_G = J_eq_2_G(T, G, p, delta, n, alpha_1, alpha_2)

    # Create a larger matrix to hold the combined result
    Jac = np.zeros((2 * (n+1)*(n+1), 2 * (n+1)*(n+1)))
    
    # Insert matrices into appropriate positions
    Jac[:((n+1)*(n+1)), :((n+1)*(n+1))] = Jac_eq_1_T  # Left upper part
    Jac[:((n+1)*(n+1)), ((n+1)*(n+1)):] = Jac_eq_1_G  # Right upper part
    Jac[((n+1)*(n+1)):, :((n+1)*(n+1))] = Jac_eq_2_T  # Left lower part
    Jac[((n+1)*(n+1)):, ((n+1)*(n+1)):] = Jac_eq_2_G  # Right lower part
    
    return Jac

def newton_raphson_system2D(f, J, initial_guess, p, delta, n, alpha_1, alpha_2, tol=1e-6, max_iter=100):
    for i in range(max_iter):
        # Split initial guess into T and G
        T, G = np.split(initial_guess, 2)

        # Evaluate the system of equations and the Jacobian at the current point
        f_val = np.array(f(T, G, p, delta, n, alpha_1, alpha_2))
        J_val = np.array(J(T, G, p, delta, n, alpha_1, alpha_2))

        # Solve the linear system to get the update
        delta_T_G = spsolve(J_val, -f_val)
        
        # Update the solution
        initial_guess += delta_T_G
        print(delta_T_G)
        # Check for convergence
        if np.linalg.norm(delta_T_G) < tol:
            print('Converged after', i + 1, 'iterations.')
            return initial_guess  # Return the solution
    
    raise RuntimeError("Newton-Raphson method did not converge within the maximum number of iterations.")

def initial_guess_2D(xy_min, xy_max, n):
    x = np.linspace(xy_min[0], xy_max[0], n+1)
    y = np.linspace(xy_min[1], xy_max[1], n+1)

    variating = np.linspace(xy_min[0], xy_max[0], (n+1)*(n+1))

    initial_guess = np.zeros(2*(n+1)*(n+1))
    for i in range(0,(n+1)*(n+1)):
        initial_guess[i] = 0.909 + 1 * np.cos(variating[i])
        
    for i in range((n+1)*(n+1), 2*(n+1)*(n+1)):
        initial_guess[i] = 0.5 + 1* np.cos(variating[i-(n+1)*(n+1)])
    return initial_guess

def simulation_with_fire(Initialisation1D, Initialisation2D, plot_solution1D, plot_solution_2D, fire, fire_starting_point = [5000,5000], fire_radius = [2000], dimension = 1, dt = 0.01, num_steps = 100):
    #Check dimension:
    if dimension == 1:

        #Initialisation of the parameters
        dimension, p, L, n, x_min, x_max, delta, alpha_1, alpha_2, dt, num_steps = Initialisation1D()
        #Initial guess
        initial_guess = initial_guess_func(x_min, x_max, n)
        T_initial, G_initial = np.split(initial_guess, 2)
        plot_solution1D(T_initial, G_initial, n, x_min, x_max, moment = "Initial")


        #Solve the system
        solution = newton_raphson_system(f, J, p, delta, n, alpha_1, alpha_2, initial_guess)
        #solution = initial_guess
        #Split solution into T and G
        T_solution, G_solution = np.split(solution, 2)
        #Plot the results
        plot_solution1D(T_solution, G_solution, n, x_min, x_max, moment = "NR_first")
        # Add Fire
        for fire_rad in fire_radius:
            solution_with_fire = fire(dimension, n, delta, solution, fire_starting_point, fire_rad)
            # Split solution into T and G
            T_afterfire, G_afterfire = np.split(solution_with_fire, 2)
            # Plot the results
            plot_solution1D(T_afterfire, G_afterfire, n, x_min, x_max, moment = "After Fire")
            T_values, G_values = solve_time_dependent_equation(T_afterfire, G_afterfire, dt, num_steps, p, delta, n, alpha_1, alpha_2)
            x = np.linspace(x_min, x_max, n+1)
            # Plot the evolution of T and G over time on the same plot
            def update(frame):
                plt.cla()  # Clear the current axes

                # Plot T and G for the current frame
                plt.plot(x, T_values[frame], label=f'Time Step {frame} (T)', linestyle='-')
                plt.plot(x, G_values[frame], label=f'Time Step {frame} (G)', linestyle='-')
                
                # Set y-axis limits to ensure they remain fixed
                plt.ylim(0, 1)

                # Customize plot
                plt.xlabel('x')
                plt.ylabel('Value')
                plt.title('Evolution of T and G over Time')
                plt.legend()

            
            # Create the figure and animate the plot
            fig = plt.figure(figsize=(10, 6))
            ani = FuncAnimation(fig, update, frames=num_steps+1, interval=100, repeat=False)
            ani.save('1D_solution_time_propagation.gif', fps=30)
            
        pass
    elif dimension == 2:
        dimension, p, L, n, xy_min, xy_max, delta, alpha_1, alpha_2, dt, num_steps = Initialisation2D()
        initial_guess = initial_guess_2D(xy_min, xy_max, n)
        T_initial, G_initial = np.split(initial_guess, 2)
        plot_solution_2D(T_initial, G_initial, n, moment = "Initial")

        solution = newton_raphson_system2D(f_2D, J_2D, initial_guess, p, delta, n, alpha_1, alpha_2)
        T_solution, G_solution = np.split(solution, 2)
        plot_solution_2D(T_solution, G_solution, n, moment = "NR_first")

        for fire_rad in fire_radius:
            solution_with_fire = fire(dimension, n, delta, solution, fire_starting_point, fire_radius)

            # Split solution into T and G
            T_afterfire, G_afterfire = np.split(solution_with_fire, 2)
            # Plot the results
            plot_solution_2D(T_afterfire, G_afterfire, n, moment = "After Fire")
            T_values, G_values = solve_time_dependent_equation2D(T_initial, G_initial, p, delta, n, alpha_1, alpha_2, dt, num_steps)

            # Reshape T_values and G_values back into 2D grids
            T_values_2d = T_values.reshape((num_steps+1, n+1, n+1))
            G_values_2d = G_values.reshape((num_steps+1, n+1, n+1))

            # Plot the evolution of T and G over time on a 2D grid
            fig, ax = plt.subplots(1, 2, figsize=(12, 6))
            def update(frame):
                ax[0].cla()
                ax[1].cla()

                im1 = ax[0].imshow(T_values_2d[frame], cmap='viridis', origin='lower', extent=[xy_min[0], xy_max[0], xy_min[0], xy_max[1]])
                ax[0].set_title(f'Time Step {frame} (T)')
                ax[0].set_xlabel('x')
                ax[0].set_ylabel('y')

                im2 = ax[1].imshow(G_values_2d[frame], cmap='viridis', origin='lower', extent=[xy_min[0], xy_max[0], xy_min[0], xy_max[1]])
                ax[1].set_title(f'Time Step {frame} (G)')
                ax[1].set_xlabel('x')
                ax[1].set_ylabel('y')
            
            # Create the figure and animate the plot
            #fig = plt.figure(figsize=(10, 6))
            ani = FuncAnimation(fig, update, frames=num_steps+1, interval=100, repeat=False)
            ani.save('2D_solution_time_propagation.gif', fps=30)



    else:
        print("Error: Something went wrong with the dimensions in the simulation_with_fire function.")

dimension, p, L, n, x_min, x_max, delta, alpha_1, alpha_2, dt, num_steps = Initialisation1D()
#dimension, p, L, n, xy_min, xy_max, delta, alpha_1, alpha_2, dt, num_steps = Initialisation2D()

fire_starting_point = [L/2, L/2]
fire_radius = [0.1*L]
print(fire_radius)

simulation_with_fire(Initialisation1D, Initialisation2D, plot_solution1D, plot_solution_2D, fire, fire_starting_point, fire_radius, dimension, dt, num_steps)




